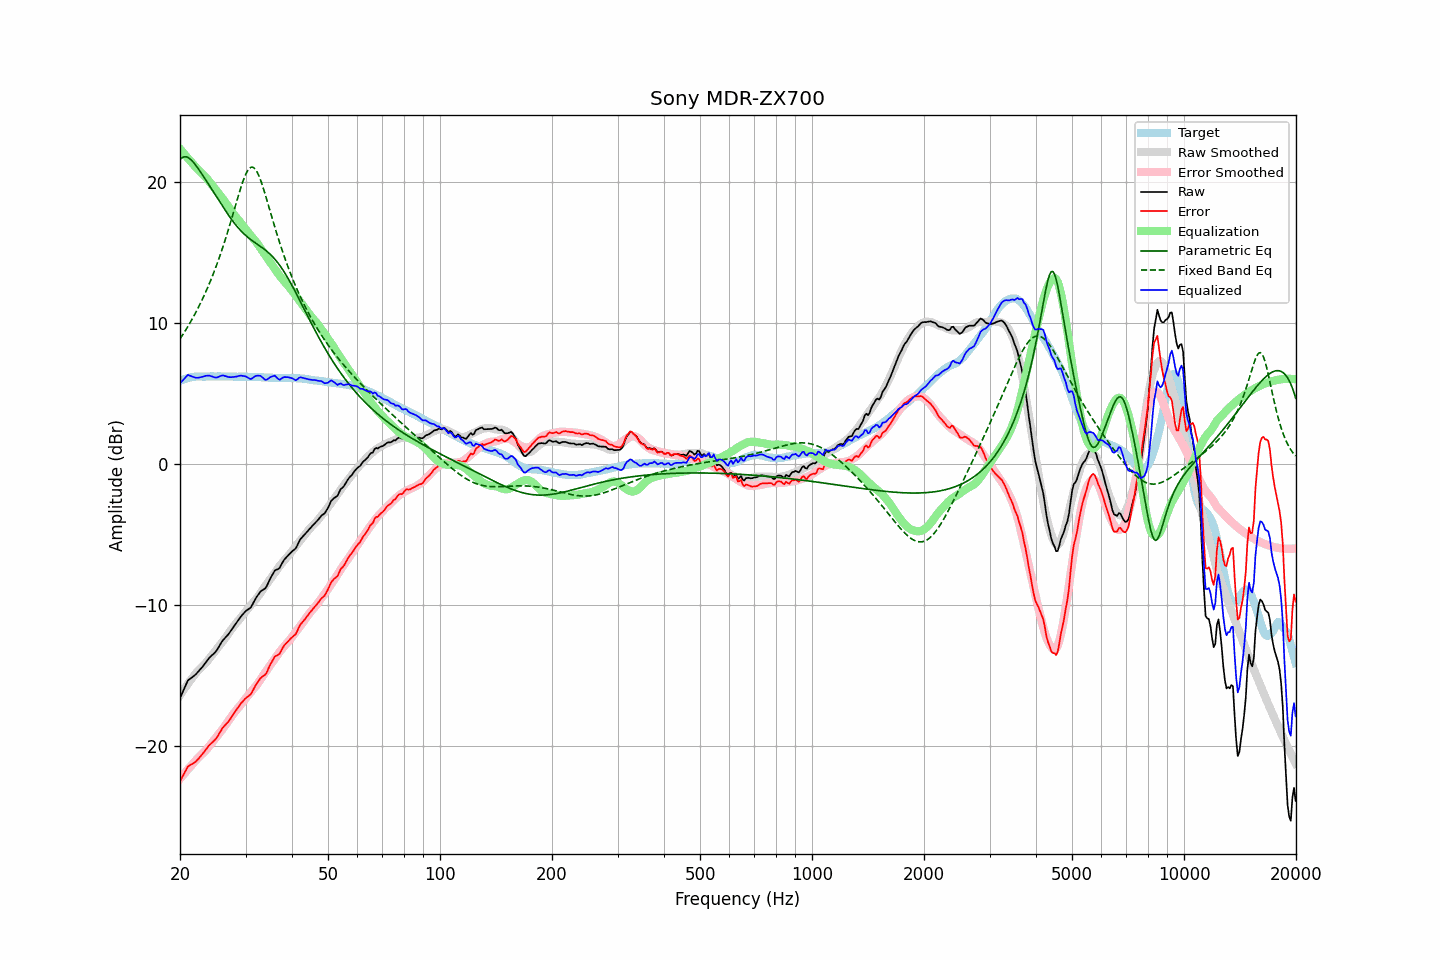

The table this chart was drawn from, first rows:
frequency, raw, error, smoothed, error_smoothed, equalization, parametric_eq, fixed_band_eq, equalized_raw, equalized_smoothed, target
20.00, -16.62, -22.50, -16.42, -22.33, 22.33, 21.56, 8.85, 5.71, 5.91, 5.88
20.20, -16.36, -22.29, -16.25, -22.19, 22.19, 21.67, 9.02, 5.84, 5.95, 5.93
20.40, -16.11, -22.09, -16.08, -22.06, 22.06, 21.74, 9.20, 5.95, 5.98, 5.98
20.61, -15.85, -21.86, -15.91, -21.92, 21.92, 21.77, 9.38, 6.07, 6.01, 6.01
20.81, -15.59, -21.64, -15.75, -21.79, 21.79, 21.76, 9.56, 6.20, 6.04, 6.06
21.02, -15.35, -21.45, -15.59, -21.66, 21.66, 21.71, 9.75, 6.31, 6.07, 6.10
21.23, -15.27, -21.39, -15.43, -21.52, 21.52, 21.64, 9.95, 6.25, 6.09, 6.12
21.44, -15.18, -21.31, -15.27, -21.39, 21.39, 21.54, 10.14, 6.21, 6.12, 6.14
21.66, -15.10, -21.26, -15.12, -21.26, 21.26, 21.42, 10.35, 6.16, 6.14, 6.16
21.87, -15.01, -21.17, -14.98, -21.13, 21.13, 21.29, 10.56, 6.13, 6.16, 6.17
22.09, -14.91, -21.09, -14.84, -21.01, 21.01, 21.14, 10.77, 6.10, 6.17, 6.18
22.31, -14.78, -20.97, -14.70, -20.88, 20.88, 20.98, 10.99, 6.10, 6.18, 6.19
22.54, -14.65, -20.84, -14.58, -20.77, 20.77, 20.82, 11.22, 6.12, 6.19, 6.19
22.76, -14.52, -20.71, -14.47, -20.66, 20.66, 20.65, 11.45, 6.14, 6.19, 6.19
22.99, -14.39, -20.57, -14.36, -20.56, 20.56, 20.48, 11.69, 6.17, 6.19, 6.18
23.22, -14.24, -20.42, -14.25, -20.45, 20.45, 20.31, 11.93, 6.21, 6.20, 6.18
23.45, -14.09, -20.27, -14.13, -20.32, 20.32, 20.13, 12.18, 6.23, 6.20, 6.18
23.69, -13.94, -20.13, -13.99, -20.19, 20.19, 19.96, 12.44, 6.24, 6.20, 6.19
23.92, -13.79, -19.98, -13.85, -20.04, 20.04, 19.78, 12.71, 6.26, 6.20, 6.19
24.16, -13.67, -19.87, -13.70, -19.90, 19.90, 19.60, 12.98, 6.23, 6.20, 6.20
24.40, -13.56, -19.76, -13.56, -19.75, 19.75, 19.42, 13.26, 6.19, 6.19, 6.21
24.65, -13.46, -19.66, -13.41, -19.61, 19.61, 19.24, 13.55, 6.15, 6.19, 6.20
24.89, -13.35, -19.54, -13.27, -19.46, 19.46, 19.06, 13.85, 6.12, 6.19, 6.19
25.14, -13.20, -19.39, -13.12, -19.32, 19.32, 18.88, 14.16, 6.12, 6.20, 6.19
25.39, -13.01, -19.21, -12.98, -19.18, 19.18, 18.70, 14.48, 6.17, 6.20, 6.20
25.65, -12.81, -19.01, -12.83, -19.03, 19.03, 18.52, 14.80, 6.22, 6.20, 6.20
25.91, -12.62, -18.81, -12.69, -18.88, 18.88, 18.35, 15.14, 6.26, 6.20, 6.19
26.16, -12.47, -18.66, -12.54, -18.73, 18.73, 18.17, 15.48, 6.26, 6.20, 6.19
26.43, -12.35, -18.54, -12.38, -18.58, 18.58, 17.99, 15.83, 6.22, 6.19, 6.19
26.69, -12.22, -18.41, -12.23, -18.42, 18.42, 17.82, 16.20, 6.20, 6.19, 6.19
26.96, -12.10, -18.30, -12.06, -18.25, 18.25, 17.65, 16.57, 6.15, 6.19, 6.20
27.23, -11.94, -18.14, -11.90, -18.08, 18.08, 17.49, 16.94, 6.14, 6.19, 6.19
27.50, -11.78, -17.97, -11.74, -17.92, 17.92, 17.33, 17.33, 6.14, 6.18, 6.19
27.77, -11.61, -17.79, -11.58, -17.76, 17.76, 17.18, 17.72, 6.15, 6.18, 6.18
28.05, -11.45, -17.63, -11.43, -17.61, 17.61, 17.03, 18.11, 6.16, 6.18, 6.18
28.33, -11.29, -17.46, -11.29, -17.47, 17.47, 16.89, 18.50, 6.18, 6.18, 6.17
28.62, -11.12, -17.29, -11.16, -17.33, 17.33, 16.76, 18.89, 6.21, 6.18, 6.17
28.90, -10.96, -17.13, -11.02, -17.20, 17.20, 16.63, 19.27, 6.24, 6.18, 6.17
29.19, -10.81, -16.97, -10.88, -17.06, 17.06, 16.51, 19.63, 6.25, 6.17, 6.16
29.48, -10.68, -16.86, -10.74, -16.91, 16.91, 16.39, 19.97, 6.24, 6.17, 6.18
29.78, -10.55, -16.72, -10.60, -16.77, 16.77, 16.28, 20.28, 6.22, 6.17, 6.17
30.08, -10.43, -16.61, -10.45, -16.62, 16.62, 16.18, 20.55, 6.19, 6.17, 6.18
30.38, -10.35, -16.52, -10.31, -16.47, 16.47, 16.08, 20.77, 6.12, 6.16, 6.16
30.68, -10.27, -16.43, -10.16, -16.33, 16.33, 15.99, 20.92, 6.06, 6.16, 6.16
30.99, -10.19, -16.35, -10.03, -16.19, 16.19, 15.90, 21.01, 6.00, 6.16, 6.16
31.30, -9.99, -16.15, -9.90, -16.06, 16.06, 15.81, 21.04, 6.07, 6.16, 6.16
31.61, -9.77, -15.93, -9.77, -15.92, 15.92, 15.73, 20.98, 6.15, 6.16, 6.16
31.93, -9.56, -15.72, -9.63, -15.78, 15.78, 15.65, 20.86, 6.22, 6.15, 6.15
32.24, -9.39, -15.53, -9.49, -15.64, 15.64, 15.57, 20.68, 6.25, 6.15, 6.14
32.57, -9.23, -15.38, -9.34, -15.48, 15.48, 15.49, 20.44, 6.25, 6.14, 6.15
32.89, -9.07, -15.21, -9.17, -15.31, 15.31, 15.41, 20.15, 6.24, 6.14, 6.14
33.22, -8.98, -15.11, -9.00, -15.13, 15.13, 15.33, 19.83, 6.15, 6.13, 6.13
33.55, -8.91, -15.04, -8.83, -14.96, 14.96, 15.25, 19.48, 6.05, 6.13, 6.13
33.89, -8.84, -14.95, -8.67, -14.79, 14.79, 15.16, 19.11, 5.95, 6.12, 6.12
34.23, -8.66, -14.78, -8.51, -14.62, 14.62, 15.07, 18.72, 5.96, 6.12, 6.12
34.57, -8.41, -14.52, -8.35, -14.46, 14.46, 14.97, 18.33, 6.05, 6.11, 6.11
34.92, -8.17, -14.28, -8.20, -14.30, 14.30, 14.87, 17.94, 6.13, 6.11, 6.10
35.27, -7.96, -14.06, -8.04, -14.14, 14.14, 14.75, 17.54, 6.18, 6.10, 6.10
35.62, -7.77, -13.87, -7.88, -13.98, 13.98, 14.64, 17.16, 6.21, 6.10, 6.10
35.97, -7.57, -13.66, -7.72, -13.82, 13.82, 14.51, 16.77, 6.25, 6.10, 6.09
... 635 more rows
